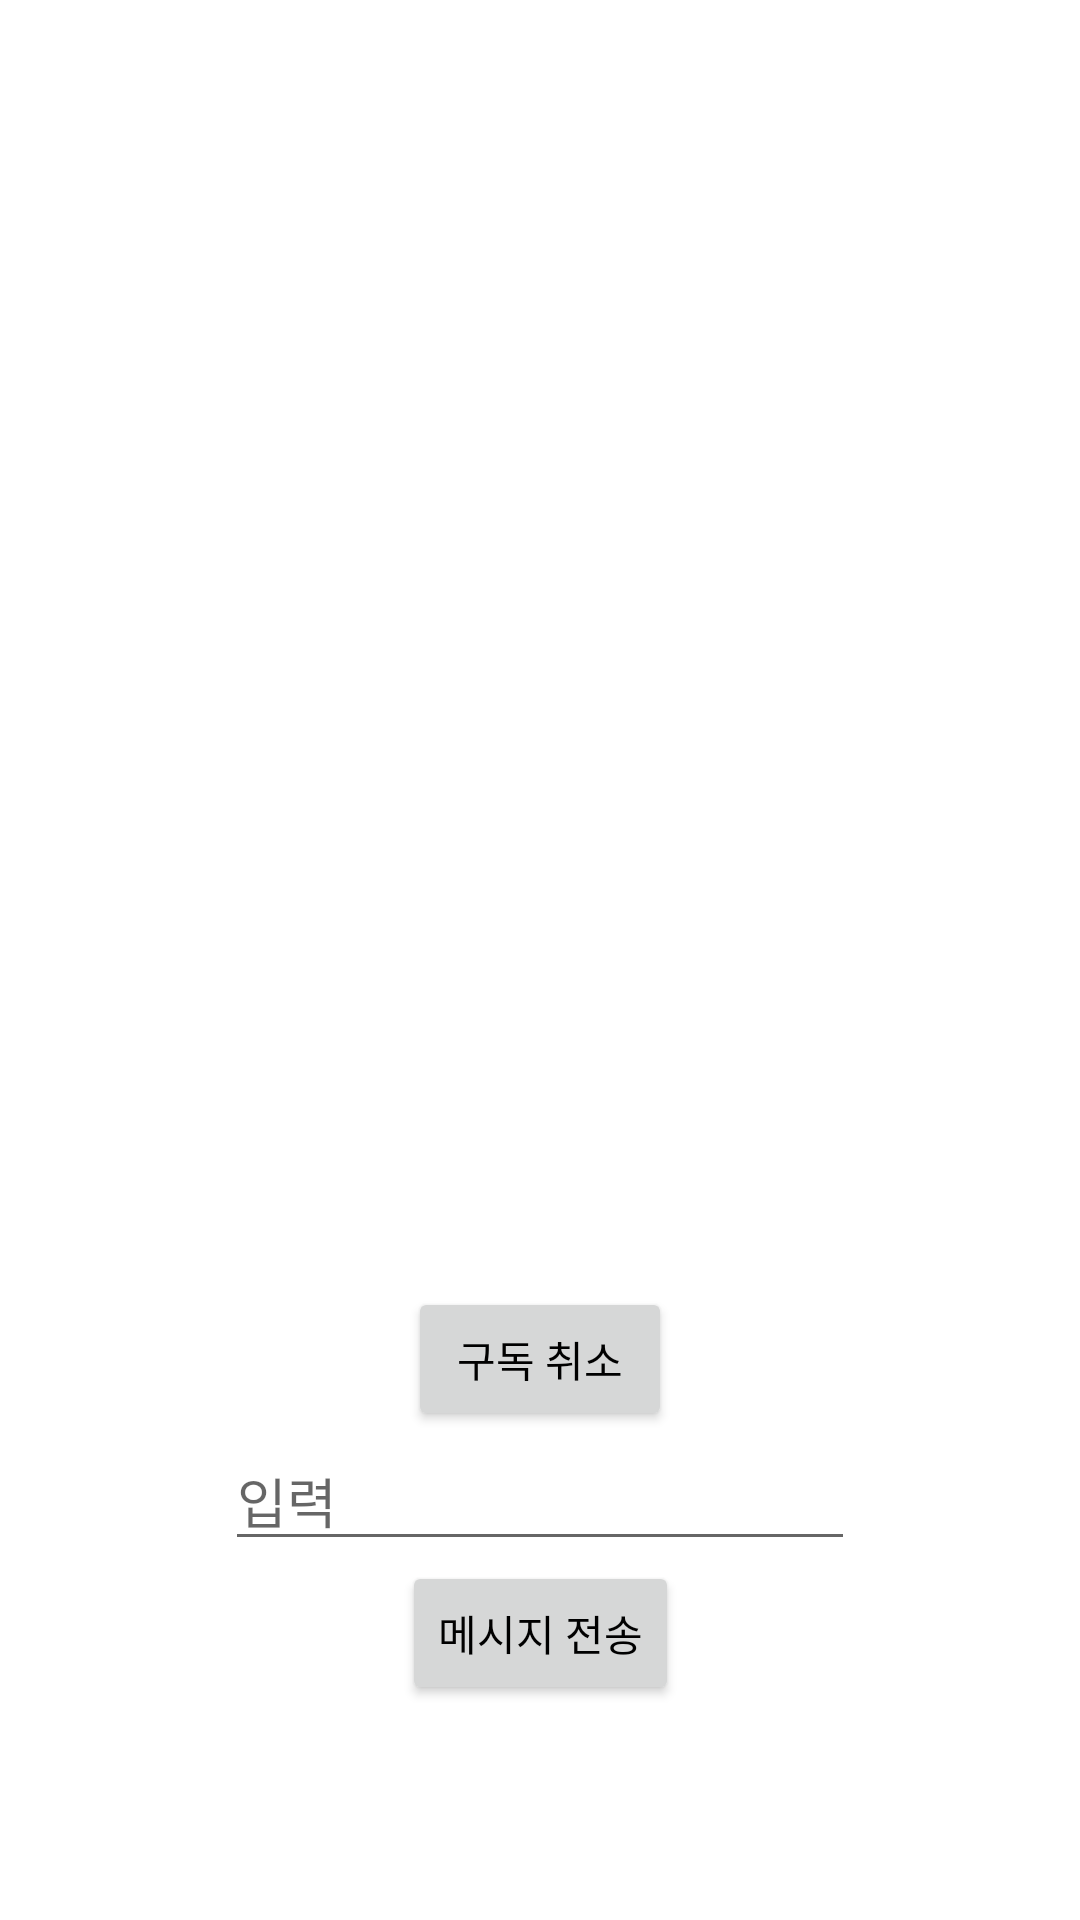

Reconstruct the res/layout file that produces this screen, plus the resources it refers to.
<!-- AndroidManifest.xml: application theme Theme.SMU -->
<!-- res/layout/activity_test2.xml -->
<?xml version="1.0" encoding="utf-8"?>
<androidx.constraintlayout.widget.ConstraintLayout xmlns:android="http://schemas.android.com/apk/res/android"
    xmlns:app="http://schemas.android.com/apk/res-auto"
    xmlns:tools="http://schemas.android.com/tools"
    android:layout_width="match_parent"
    android:layout_height="match_parent"
    tools:context=".ActivityTest">

    <EditText
        android:id="@+id/editexts"
        android:layout_width="wrap_content"
        android:layout_height="wrap_content"
        android:layout_marginTop="477dp"
        android:ems="10"
        android:hint="입력"
        android:inputType="text"
        app:layout_constraintEnd_toEndOf="parent"
        app:layout_constraintStart_toStartOf="parent"
        app:layout_constraintTop_toTopOf="parent" />

    <Button
        android:id="@+id/sendtext"
        android:layout_width="wrap_content"
        android:layout_height="wrap_content"
        android:text="메시지 전송"
        app:layout_constraintEnd_toEndOf="parent"
        app:layout_constraintStart_toStartOf="parent"
        app:layout_constraintTop_toBottomOf="@+id/editexts" />

    <Button
        android:id="@+id/cancel"
        android:layout_width="wrap_content"
        android:layout_height="wrap_content"
        android:text="구독 취소"
        app:layout_constraintBottom_toTopOf="@+id/editexts"
        app:layout_constraintEnd_toEndOf="@+id/editexts"
        app:layout_constraintStart_toStartOf="@+id/editexts" />

</androidx.constraintlayout.widget.ConstraintLayout>
<!-- resources referenced by this layout -->
<resources>
  <style name="Theme.SMU" parent="Base.Theme.SMU" />
  <style name="Base.Theme.SMU" parent="Theme.AppCompat.DayNight.NoActionBar">
          
          <item name="android:windowLightStatusBar">true</item>
          <item name="android:windowBackground">@android:color/white</item>
          <item name="android:statusBarColor">@color/white</item>
          <item name="android:textColor">#000000</item>
          
      </style>
  <color name="white">#FFFFFF</color>
</resources>
